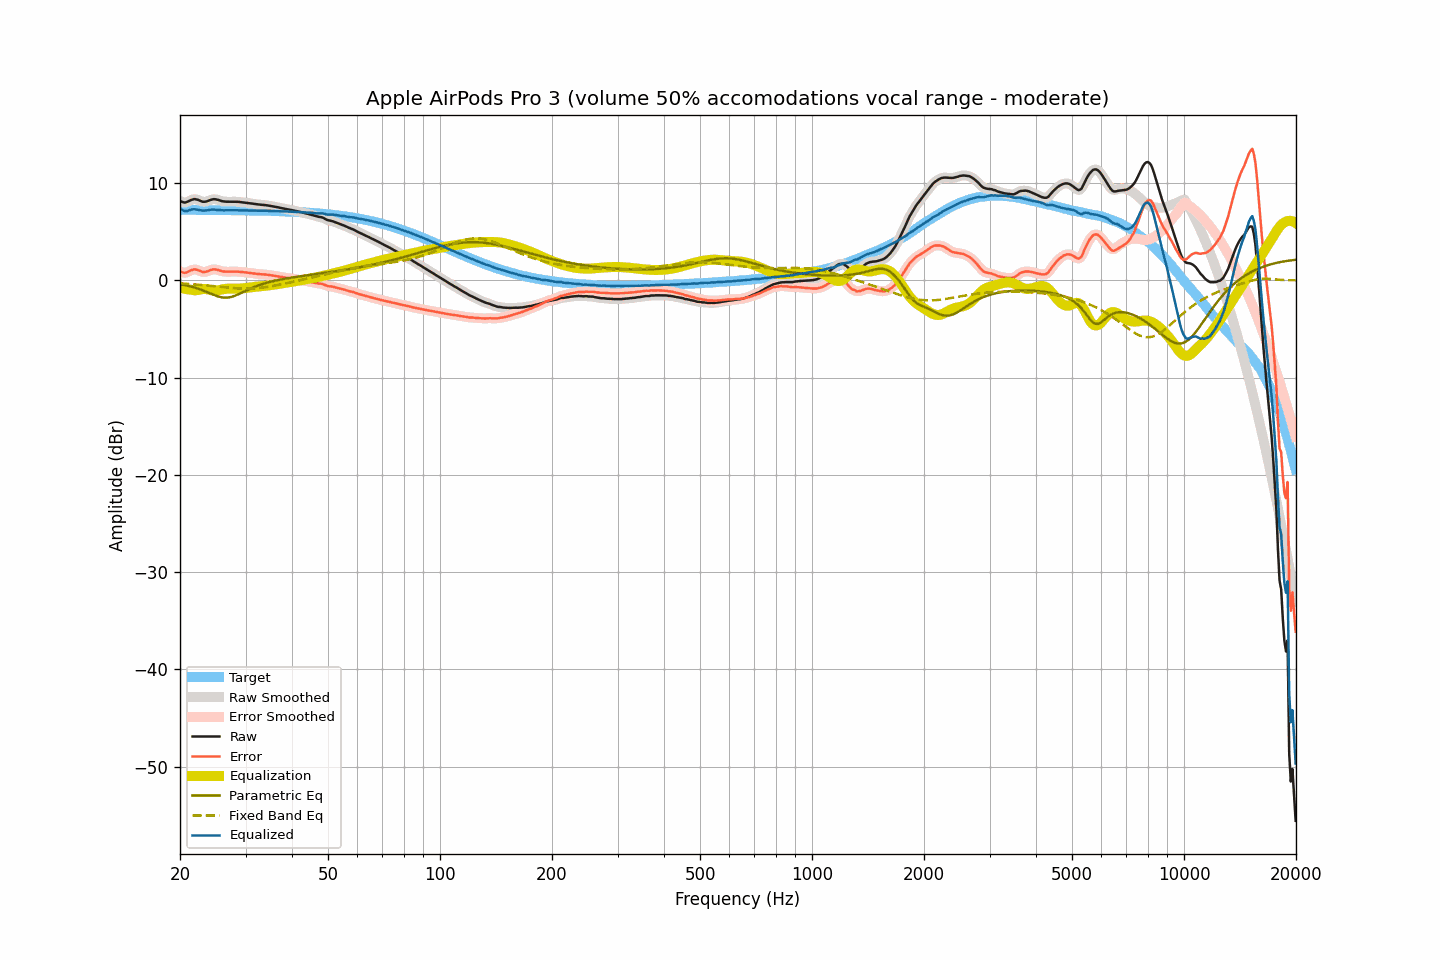

The file beside this chart, header and first rows:
frequency, raw, smoothed, error, error_smoothed, equalization, parametric_eq, fixed_band_eq, equalized_raw, equalized_smoothed, target
20.00, 8.15, 8.15, 0.92, 0.92, -0.76, -0.41, -0.32, 7.39, 7.39, 7.23
20.20, 8.07, 8.06, 0.84, 0.83, -0.81, -0.44, -0.33, 7.26, 7.25, 7.23
20.40, 8.01, 8.01, 0.78, 0.78, -0.85, -0.47, -0.34, 7.16, 7.16, 7.23
20.61, 7.98, 7.99, 0.75, 0.77, -0.89, -0.50, -0.35, 7.09, 7.10, 7.23
20.81, 8.02, 8.02, 0.79, 0.79, -0.92, -0.54, -0.36, 7.10, 7.10, 7.22
21.02, 8.09, 8.09, 0.86, 0.86, -0.95, -0.58, -0.38, 7.14, 7.14, 7.22
21.23, 8.17, 8.17, 0.94, 0.94, -0.97, -0.61, -0.39, 7.20, 7.20, 7.22
21.44, 8.25, 8.24, 1.03, 1.02, -0.98, -0.66, -0.40, 7.26, 7.26, 7.22
21.66, 8.30, 8.30, 1.07, 1.08, -1.02, -0.70, -0.41, 7.28, 7.28, 7.22
21.87, 8.34, 8.32, 1.12, 1.10, -1.04, -0.75, -0.43, 7.30, 7.28, 7.22
22.09, 8.31, 8.31, 1.09, 1.09, -1.04, -0.80, -0.44, 7.27, 7.27, 7.22
22.31, 8.27, 8.26, 1.05, 1.05, -1.01, -0.86, -0.46, 7.25, 7.25, 7.22
22.54, 8.20, 8.19, 0.98, 0.98, -0.98, -0.92, -0.47, 7.22, 7.22, 7.22
22.76, 8.13, 8.13, 0.91, 0.91, -0.94, -0.98, -0.49, 7.18, 7.19, 7.22
22.99, 8.07, 8.08, 0.85, 0.86, -0.92, -1.04, -0.50, 7.15, 7.16, 7.22
23.22, 8.06, 8.06, 0.84, 0.84, -0.90, -1.11, -0.52, 7.15, 7.15, 7.22
23.45, 8.08, 8.08, 0.86, 0.86, -0.91, -1.17, -0.53, 7.17, 7.16, 7.21
23.69, 8.12, 8.12, 0.90, 0.91, -0.94, -1.24, -0.55, 7.18, 7.19, 7.21
23.92, 8.19, 8.19, 0.98, 0.97, -0.97, -1.31, -0.57, 7.21, 7.21, 7.21
24.16, 8.26, 8.25, 1.05, 1.04, -1.01, -1.38, -0.58, 7.25, 7.24, 7.21
24.40, 8.30, 8.30, 1.09, 1.09, -1.05, -1.45, -0.60, 7.25, 7.25, 7.21
24.65, 8.33, 8.32, 1.12, 1.11, -1.07, -1.52, -0.62, 7.26, 7.25, 7.21
24.89, 8.32, 8.31, 1.11, 1.11, -1.07, -1.58, -0.63, 7.25, 7.24, 7.21
25.14, 8.28, 8.28, 1.07, 1.08, -1.06, -1.63, -0.65, 7.22, 7.23, 7.21
25.39, 8.24, 8.23, 1.03, 1.03, -1.03, -1.69, -0.67, 7.21, 7.20, 7.20
25.65, 8.18, 8.18, 0.97, 0.98, -0.99, -1.73, -0.69, 7.18, 7.19, 7.20
25.91, 8.13, 8.13, 0.93, 0.93, -0.96, -1.76, -0.70, 7.17, 7.18, 7.20
26.16, 8.10, 8.10, 0.90, 0.90, -0.92, -1.78, -0.72, 7.17, 7.17, 7.20
26.43, 8.08, 8.08, 0.88, 0.88, -0.90, -1.80, -0.74, 7.18, 7.18, 7.20
26.69, 8.07, 8.07, 0.87, 0.87, -0.88, -1.79, -0.75, 7.19, 7.19, 7.20
26.96, 8.07, 8.06, 0.87, 0.87, -0.87, -1.78, -0.77, 7.19, 7.19, 7.19
27.23, 8.07, 8.07, 0.87, 0.87, -0.87, -1.75, -0.78, 7.19, 7.19, 7.19
27.50, 8.07, 8.07, 0.88, 0.88, -0.87, -1.71, -0.80, 7.19, 7.20, 7.19
27.77, 8.08, 8.07, 0.89, 0.89, -0.88, -1.66, -0.81, 7.20, 7.20, 7.19
28.05, 8.08, 8.07, 0.89, 0.89, -0.88, -1.61, -0.82, 7.20, 7.20, 7.19
28.33, 8.07, 8.07, 0.88, 0.88, -0.88, -1.54, -0.83, 7.19, 7.19, 7.18
28.62, 8.06, 8.06, 0.87, 0.87, -0.87, -1.47, -0.84, 7.19, 7.19, 7.18
28.90, 8.04, 8.04, 0.86, 0.86, -0.86, -1.40, -0.85, 7.18, 7.18, 7.18
29.19, 8.03, 8.02, 0.85, 0.85, -0.85, -1.32, -0.85, 7.18, 7.18, 7.18
29.48, 8.01, 8.01, 0.83, 0.83, -0.83, -1.24, -0.86, 7.17, 7.17, 7.18
29.78, 7.99, 7.99, 0.81, 0.81, -0.82, -1.16, -0.86, 7.17, 7.17, 7.17
30.08, 7.97, 7.97, 0.80, 0.80, -0.80, -1.08, -0.86, 7.17, 7.17, 7.17
30.38, 7.95, 7.95, 0.78, 0.78, -0.78, -1.00, -0.86, 7.17, 7.17, 7.17
30.68, 7.93, 7.92, 0.76, 0.76, -0.76, -0.93, -0.86, 7.17, 7.17, 7.16
30.99, 7.90, 7.90, 0.74, 0.74, -0.73, -0.85, -0.86, 7.16, 7.16, 7.16
31.30, 7.87, 7.87, 0.71, 0.71, -0.71, -0.78, -0.85, 7.16, 7.16, 7.16
31.61, 7.85, 7.84, 0.69, 0.69, -0.69, -0.71, -0.84, 7.16, 7.15, 7.16
31.93, 7.82, 7.82, 0.66, 0.67, -0.67, -0.65, -0.83, 7.15, 7.15, 7.15
32.24, 7.80, 7.80, 0.65, 0.65, -0.65, -0.58, -0.82, 7.14, 7.14, 7.15
32.57, 7.78, 7.78, 0.63, 0.63, -0.64, -0.52, -0.80, 7.14, 7.14, 7.15
32.89, 7.76, 7.76, 0.61, 0.62, -0.62, -0.46, -0.78, 7.13, 7.14, 7.14
33.22, 7.75, 7.75, 0.61, 0.61, -0.61, -0.41, -0.76, 7.14, 7.14, 7.14
33.55, 7.74, 7.73, 0.60, 0.60, -0.59, -0.36, -0.74, 7.14, 7.14, 7.13
33.89, 7.72, 7.72, 0.59, 0.59, -0.58, -0.31, -0.72, 7.14, 7.14, 7.13
34.23, 7.70, 7.70, 0.57, 0.57, -0.56, -0.26, -0.70, 7.14, 7.13, 7.13
34.57, 7.67, 7.67, 0.55, 0.55, -0.54, -0.22, -0.67, 7.12, 7.13, 7.12
34.92, 7.64, 7.64, 0.52, 0.52, -0.52, -0.17, -0.65, 7.12, 7.12, 7.12
35.27, 7.61, 7.60, 0.49, 0.49, -0.50, -0.13, -0.62, 7.11, 7.11, 7.11
35.62, 7.57, 7.57, 0.46, 0.47, -0.47, -0.09, -0.59, 7.10, 7.10, 7.11
35.97, 7.55, 7.54, 0.44, 0.44, -0.44, -0.05, -0.56, 7.10, 7.10, 7.10
... 635 more rows
